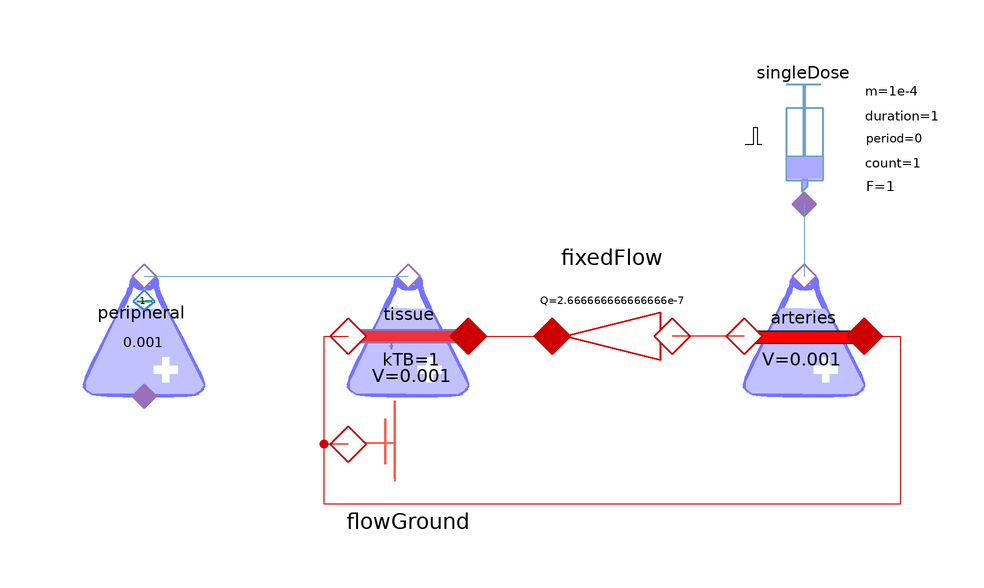

Above is the diagram view of the following Modelica model: its components placed by their Placement annotations and its connect equations drawn as lines.

model SingleDoseArteryTissuePeripheral
  extends Modelica.Icons.Example;
  Pharmacokinetic.TissueCompartment tissue(V = 0.001) annotation(
    Placement(transformation(origin = {-18, 38}, extent = {{-10, -10}, {10, 10}})));
  Pharmacokinetic.PeripheralTissueCompartment peripheral(CL = 3.333333333333333e-7, V = 0.001, kTB = 0.5) annotation(
    Placement(transformation(origin = {-62, 38}, extent = {{-10, -10}, {10, 10}})));
  Pharmacokinetic.FixedFlow fixedFlow(Q = 2.666666666666666e-7) annotation(
    Placement(transformation(origin = {16, 38}, extent = {{-10, -10}, {10, 10}}, rotation = 180)));
  Pharmacokinetic.SystemicCompartment arteries(V = 0.001) annotation(
    Placement(transformation(origin = {48, 38}, extent = {{-10, -10}, {10, 10}})));
  Sources.SingleDose singleDose(adminMass = 1e-4) annotation(
    Placement(transformation(origin = {48, 70}, extent = {{-10, -10}, {10, 10}})));
  Pharmacokinetic.FlowGround flowGround annotation(
    Placement(transformation(origin = {-18, 20}, extent = {{-10, -10}, {10, 10}})));
equation
  connect(singleDose.cport, arteries.cport) annotation(
    Line(points = {{48, 60}, {48, 48}}, color = {114, 159, 207}));
  connect(peripheral.cport, tissue.cport) annotation(
    Line(points = {{-62, 48}, {-18, 48}}, color = {114, 159, 207}));
  connect(tissue.port_b, fixedFlow.port_b) annotation(
    Line(points = {{-8, 38}, {6, 38}}, color = {204, 0, 0}));
  connect(arteries.port_a, fixedFlow.port_a) annotation(
    Line(points = {{38, 38}, {26, 38}}, color = {204, 0, 0}));
  connect(arteries.port_b, tissue.port_a) annotation(
    Line(points = {{58, 38}, {64, 38}, {64, 10}, {-32, 10}, {-32, 38}, {-28, 38}}, color = {204, 0, 0}));
  connect(flowGround.port_a, tissue.port_a) annotation(
    Line(points = {{-28, 20}, {-32, 20}, {-32, 38}, {-28, 38}}, color = {204, 0, 0}));
  annotation(
    experiment(StartTime = 0, StopTime = 21600, Tolerance = 1e-06, Interval = 43.2),
    Documentation(info = "<html><head></head><body>This model demonstrates simplified distribution of drug into peripheral tissue via gradient diffusion rather than perfusion via systemic circulation.</body></html>"));
end SingleDoseArteryTissuePeripheral;